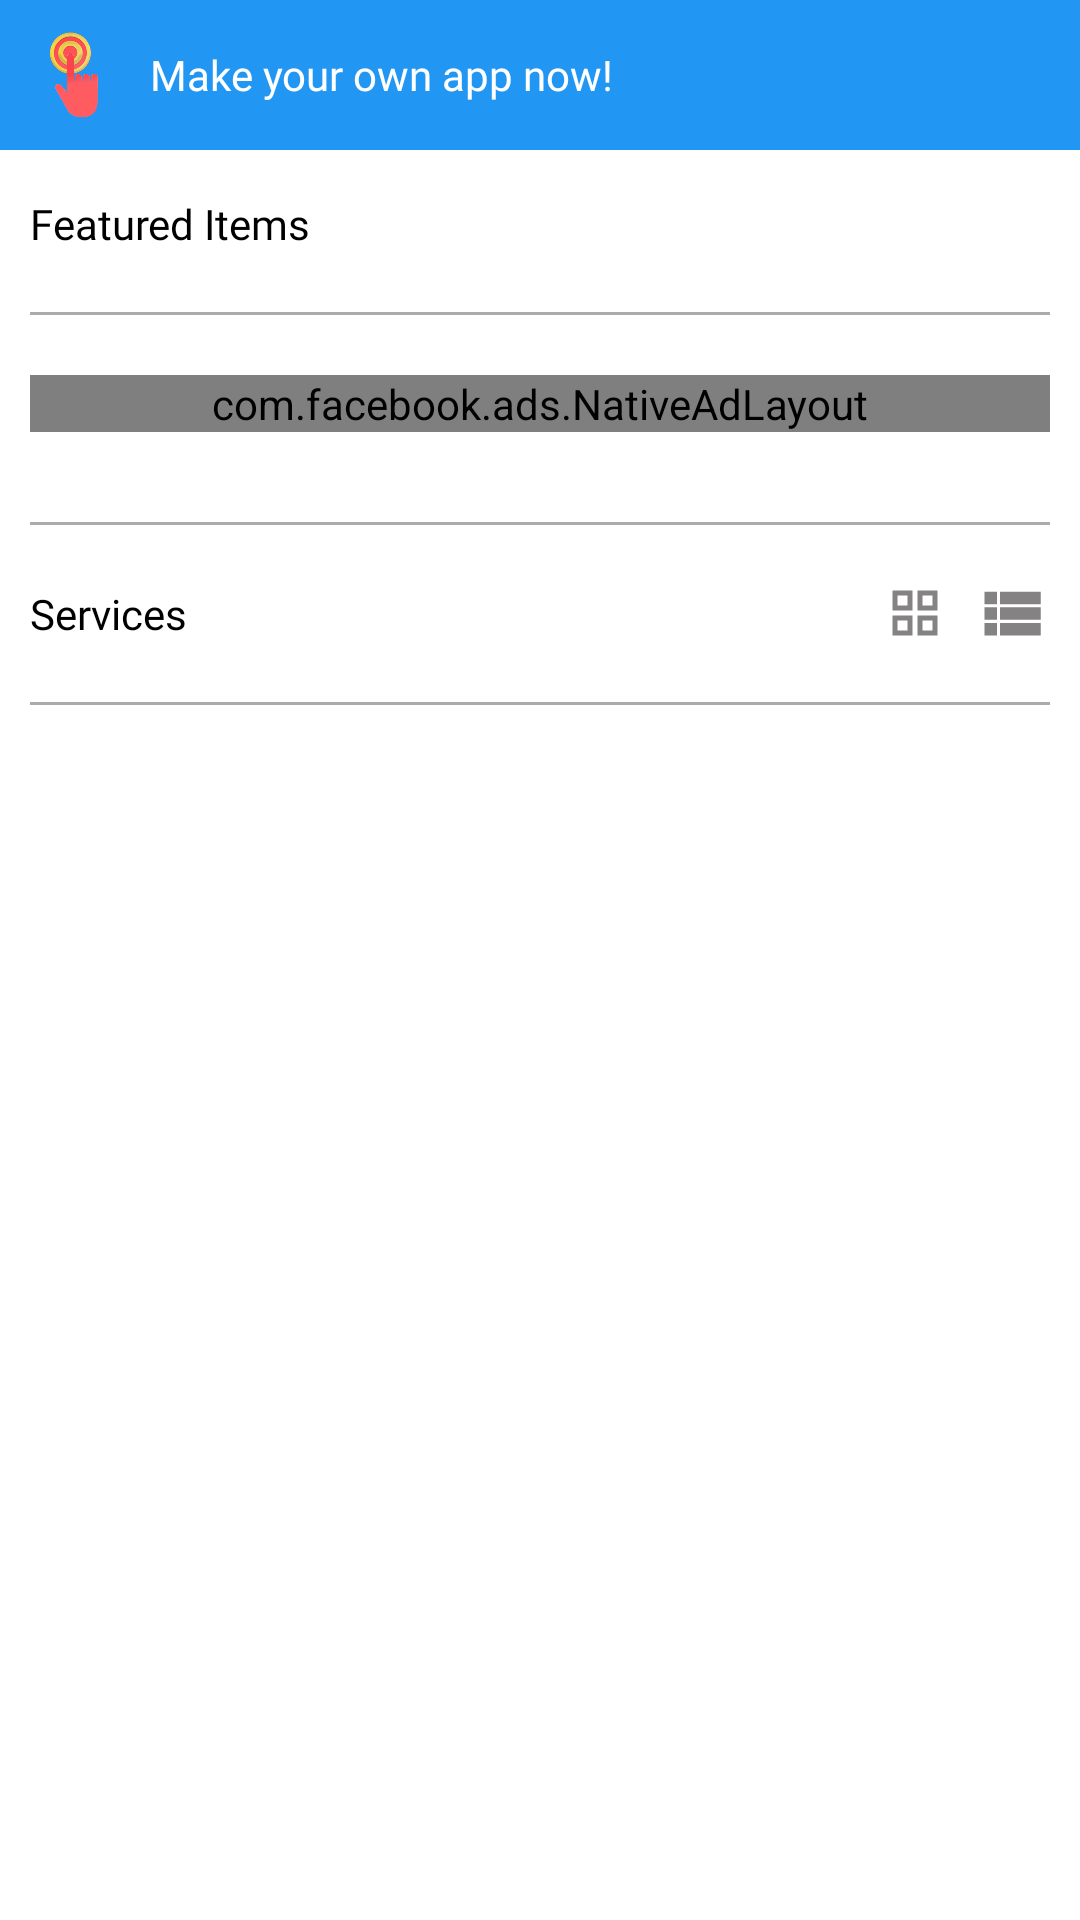

Layout XML and referenced resources for this Android screen:
<!-- AndroidManifest.xml: application theme Theme.Oneliner_GK -->
<!-- res/layout/content_main.xml -->
<?xml version="1.0" encoding="utf-8"?>
<RelativeLayout xmlns:android="http://schemas.android.com/apk/res/android"
    xmlns:app="http://schemas.android.com/apk/res-auto"
    xmlns:tools="http://schemas.android.com/tools"
    android:layout_width="match_parent"
    android:layout_height="match_parent"
    app:layout_behavior="@string/appbar_scrolling_view_behavior"
    tools:showIn="@layout/app_bar_main">

    <LinearLayout
        android:id="@+id/homeContent"
        android:layout_width="match_parent"
        android:layout_height="50dp"
        android:background="@color/purple_500"
        android:orientation="horizontal">

        <ImageView
            android:layout_width="50dp"
            android:layout_height="50dp"
            android:padding="10dp"
            android:src="@drawable/ekyc" />

        <TextView
            android:layout_width="wrap_content"
            android:layout_height="wrap_content"
            android:layout_gravity="center"
            android:fontFamily="@font/poppin"
            android:text="@string/tag_line"
            android:textColor="@color/white" />

    </LinearLayout>

    <androidx.core.widget.NestedScrollView
        android:layout_above="@+id/banner_container"
        android:background="@color/white"
        android:layout_below="@+id/homeContent"
        android:layout_width="match_parent"
        android:layout_height="match_parent">

        <LinearLayout
            android:layout_width="match_parent"
            android:layout_height="wrap_content"
            android:orientation="vertical">

            <TextView
                android:layout_width="match_parent"
                android:layout_height="wrap_content"
                android:fontFamily="@font/poppin"
                android:layout_marginTop="5dp"
                android:padding="10dp"
                android:background="@color/white"
                android:text="Featured Items"
                android:textColor="@color/black"/>

            <View
                android:layout_width="match_parent"
                android:layout_height="1dp"
                android:visibility="visible"
                android:layout_margin="10dp"
                android:background="@color/colorGrey"/>

            <com.facebook.ads.NativeAdLayout
                android:id="@+id/native_banner_ad_container"
                android:layout_width="match_parent"
                android:layout_margin="10dp"
                android:layout_height="wrap_content"
                android:layout_alignParentBottom="true" />

            <androidx.recyclerview.widget.RecyclerView
                android:id="@+id/featuredItemRecycler"
                android:layout_width="match_parent"
                android:padding="5dp"
                android:background="@color/white"
                android:layout_height="wrap_content"/>



            <View
                android:layout_width="match_parent"
                android:layout_height="1dp"
                android:layout_margin="10dp"
                android:background="@color/colorGrey"/>

            <LinearLayout
                android:layout_width="match_parent"
                android:layout_height="wrap_content"
                android:orientation="horizontal">

                <TextView
                    android:layout_width="wrap_content"
                    android:layout_height="wrap_content"
                    android:fontFamily="@font/poppin"
                    android:padding="10dp"
                    android:background="@color/white"
                    android:text="Services"
                    android:textColor="@color/black"/>

                <RelativeLayout
                    android:layout_width="wrap_content"
                    android:layout_gravity="center"
                    android:layout_marginRight="10dp"
                    android:layout_height="wrap_content">

                    <LinearLayout
                        android:layout_alignParentEnd="true"
                        android:layout_width="wrap_content"
                        android:layout_height="wrap_content"
                        android:orientation="horizontal">

                        <ImageView
                            android:id="@+id/gridViewChanger"
                            android:clickable="true"
                            android:layout_width="20dp"
                            android:layout_gravity="center"
                            android:foregroundGravity="center"
                            android:layout_alignParentEnd="true"
                            android:layout_height="20dp"
                            android:src="@drawable/baseline_grid_view"/>

                        <View
                            android:layout_width="10dp"
                            android:layout_height="0dp"/>

                        <ImageView
                            android:id="@+id/listViewChanger"
                            android:layout_width="25dp"
                            android:clickable="true"
                            android:layout_gravity="center"
                            android:foregroundGravity="center"
                            android:layout_alignParentEnd="true"
                            android:layout_height="25dp"
                            android:src="@drawable/baseline_list_view"/>

                    </LinearLayout>

                </RelativeLayout>

            </LinearLayout>



            <View
                android:layout_width="match_parent"
                android:layout_height="1dp"
                android:layout_margin="10dp"
                android:background="@color/colorGrey"/>

            <androidx.recyclerview.widget.RecyclerView
                android:id="@+id/recyclerViewHome"
                android:layout_width="match_parent"
                android:layout_height="match_parent"
                android:background="@android:color/transparent"
                android:padding="5dp" />

            <androidx.recyclerview.widget.RecyclerView
                android:id="@+id/recyclerViewHomeList"
                android:layout_width="match_parent"
                android:layout_height="match_parent"
                android:visibility="gone"
                android:background="@android:color/transparent"
                android:padding="5dp" />

        </LinearLayout>

    </androidx.core.widget.NestedScrollView>

    <LinearLayout
        android:id="@+id/banner_container"
        android:visibility="gone"
        android:layout_width="match_parent"
        android:layout_height="50dp"
        android:layout_alignParentBottom="true"
        android:orientation="vertical"
        app:layout_constraintBottom_toBottomOf="parent"
        />

</RelativeLayout>
<!-- res/layout/app_bar_main.xml (included above) -->
<?xml version="1.0" encoding="utf-8"?>
<androidx.coordinatorlayout.widget.CoordinatorLayout xmlns:android="http://schemas.android.com/apk/res/android"
    xmlns:app="http://schemas.android.com/apk/res-auto"
    xmlns:tools="http://schemas.android.com/tools"
    android:layout_width="match_parent"
    android:layout_height="match_parent"
    tools:context=".MainActivity">

    <com.google.android.material.appbar.AppBarLayout
        android:layout_width="match_parent"
        android:layout_height="wrap_content"
        android:theme="@style/Theme.Oneliner_GK.AppBarOverlay">

        <androidx.appcompat.widget.Toolbar
            android:id="@+id/toolbar"
            android:layout_width="match_parent"
            android:layout_height="?attr/actionBarSize"
            android:background="?attr/colorPrimary"
            app:popupTheme="@style/Theme.Oneliner_GK.PopupOverlay" />

    </com.google.android.material.appbar.AppBarLayout>

    <include layout="@layout/content_main" />

    <com.google.android.material.floatingactionbutton.FloatingActionButton
        android:id="@+id/fab"
        android:layout_width="wrap_content"
        android:visibility="gone"
        android:layout_height="wrap_content"
        android:layout_gravity="bottom|end"
        android:layout_margin="@dimen/fab_margin"
        app:srcCompat="@drawable/crashedbook" />

</androidx.coordinatorlayout.widget.CoordinatorLayout>
<!-- resources referenced by this layout -->
<resources>
  <color name="black">#FF000000</color>
  <color name="colorGrey">#ABABAB</color>
  <color name="purple_500">#2196F3</color>
  <color name="white">#FFFFFFFF</color>
  <dimen name="fab_margin">16dp</dimen>
  <!-- drawable baseline_grid_view (drawable) -->
  <vector android:height="24dp" android:tint="#848282"
      android:viewportHeight="24" android:viewportWidth="24"
      android:width="24dp" xmlns:android="http://schemas.android.com/apk/res/android">
      <path android:fillColor="@android:color/white"
          android:fillType="evenOdd" android:pathData="M3,3v8h8L11,3L3,3zM9,9L5,9L5,5h4v4zM3,13v8h8v-8L3,13zM9,19L5,19v-4h4v4zM13,3v8h8L21,3h-8zM19,9h-4L15,5h4v4zM13,13v8h8v-8h-8zM19,19h-4v-4h4v4z"/>
  </vector>
  <!-- drawable baseline_list_view (drawable) -->
  <vector android:autoMirrored="true" android:height="24dp"
      android:tint="#848282" android:viewportHeight="24"
      android:viewportWidth="24" android:width="24dp" xmlns:android="http://schemas.android.com/apk/res/android">
      <path android:fillColor="@android:color/white" android:pathData="M3,14h4v-4H3V14zM3,19h4v-4H3V19zM3,9h4V5H3V9zM8,14h13v-4H8V14zM8,19h13v-4H8V19zM8,5v4h13V5H8z"/>
  </vector>
  <!-- drawable crashedbook: png bitmap (drawable, 10342 bytes) -->
  <!-- drawable ekyc: png bitmap (drawable, 80848 bytes) -->
  <string name="tag_line">Make your own app now!</string>
  <style name="Theme.Oneliner_GK.AppBarOverlay" parent="ThemeOverlay.AppCompat.Dark.ActionBar" />
  <style name="Theme.Oneliner_GK.PopupOverlay" parent="ThemeOverlay.AppCompat.Light" />
  <style name="Theme.Oneliner_GK" parent="Theme.MaterialComponents.DayNight.DarkActionBar">
          
          <item name="colorPrimary">@color/purple_500</item>
          <item name="colorPrimaryVariant">@color/purple_700</item>
          <item name="colorOnPrimary">@color/white</item>
          
          <item name="colorSecondary">@color/teal_200</item>
          <item name="colorSecondaryVariant">@color/teal_700</item>
          <item name="colorOnSecondary">@color/black</item>
          
          <item name="android:statusBarColor" tools:targetApi="l">?attr/colorPrimaryVariant</item>
          
          <item name="windowActionBar">false</item>
      </style>
  <color name="purple_700">#2196F3</color>
  <color name="teal_200">#FF03DAC5</color>
  <color name="teal_700">#FF018786</color>
</resources>
